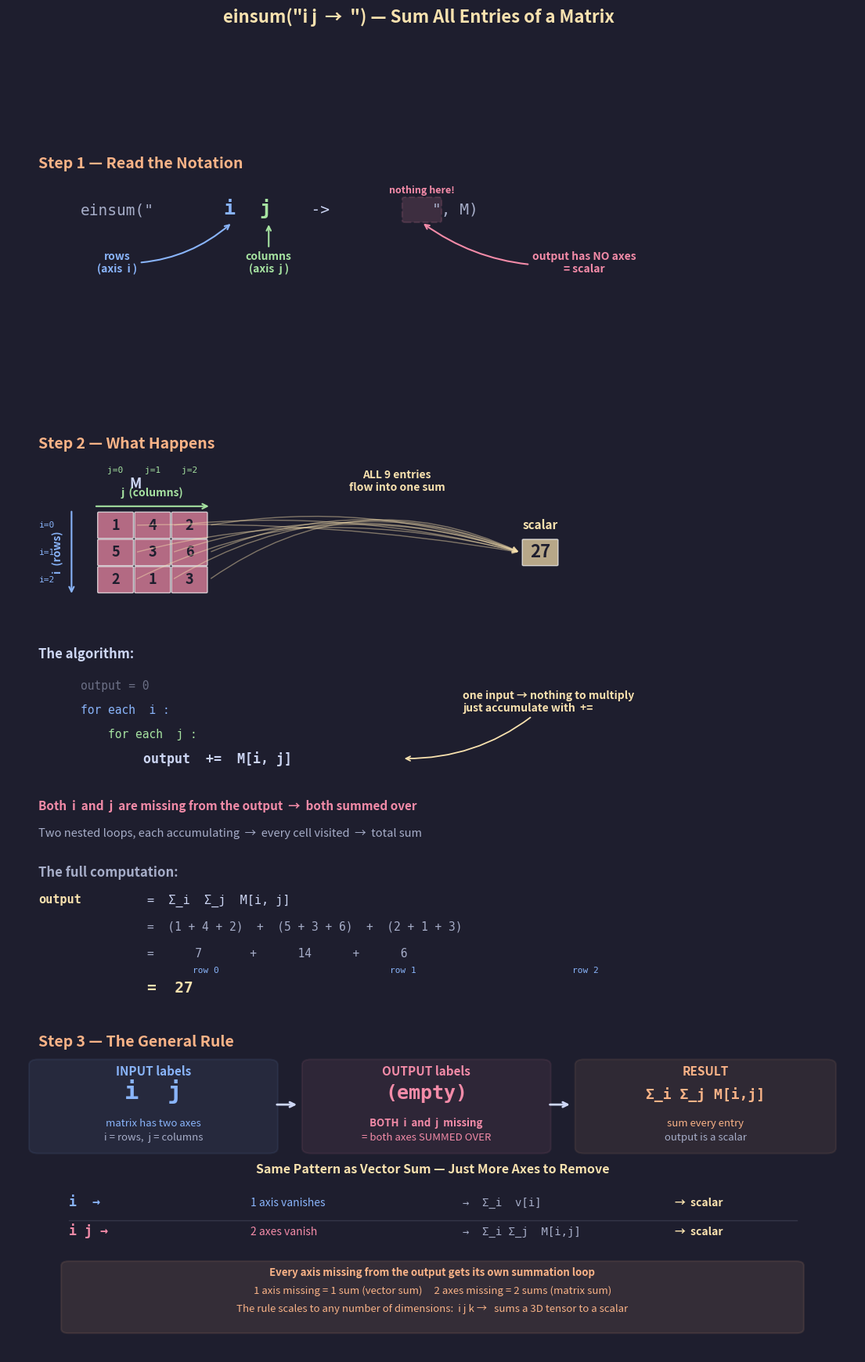

Recreate this plot in Python. (Note: this script raises an exception after producing the figure.)
"""
Lecture 2 Visual: einsum("i j ->", M) — Sum All Entries of a Matrix

Shows WHY the notation works:
- The input has two axes: i (rows) and j (columns)
- The output has NO axes (right of -> is empty)
- Both i and j disappear → both are summed over
- Result is a scalar: every entry accumulated into one number
- Natural extension of vector sum (i ->) to two dimensions
"""

import matplotlib.pyplot as plt
import matplotlib.patches as patches
import numpy as np

# ── Style ─────────────────────────────────────────────────
BG = "#1e1e2e"
TEXT = "#cdd6f4"
SUBTLE = "#6c7086"
MEDIUM = "#a6adc8"

C_I = "#89b4fa"       # blue:   i axis (rows)
C_J = "#a6e3a1"       # green:  j axis (columns)
C_OUT = "#f9e2af"     # yellow: output / result
C_RULE = "#fab387"    # orange: rule highlights
C_K = "#f38ba8"       # pink:   contracted / summed
C_DIM = "#585b70"     # dimmed
C_WARN = "#f5c2e7"    # light pink: callouts

CELL = 0.55
GAP = 0.06
S = CELL + GAP

plt.rcParams.update({
    "figure.facecolor": BG, "axes.facecolor": BG,
    "text.color": TEXT, "font.family": "sans-serif", "font.size": 11,
})


# ── Drawing helpers ───────────────────────────────────────

def dc(ax, x, y, val, col, alpha=0.7, fs=13):
    ax.add_patch(patches.FancyBboxPatch(
        (x, y), CELL, CELL, boxstyle="round,pad=0.02",
        facecolor=col, alpha=alpha, edgecolor="white", linewidth=1))
    ax.text(x + CELL / 2, y + CELL / 2, str(val), ha="center", va="center",
            fontsize=fs, fontweight="bold", color="#1e1e2e")


def dm(ax, data, x0, y0, col=None, cc=None):
    R, C_ = data.shape
    for r in range(R):
        for c in range(C_):
            color = col if cc is None else cc[r][c]
            dc(ax, x0 + c * S, y0 - r * S, data[r, c], color)


def arr_h(ax, x0, w, y, col, label, above=True):
    ax.annotate("", xy=(x0 + w + 0.08, y), xytext=(x0 - 0.08, y),
                arrowprops=dict(arrowstyle="->", color=col, lw=1.5))
    dy = 0.18 if above else -0.22
    va = "bottom" if above else "top"
    ax.text(x0 + w / 2, y + dy, label, ha="center", fontsize=10,
            color=col, fontweight="bold", va=va)


def arr_v(ax, x, y_top, h, col, label):
    ax.annotate("", xy=(x, y_top - h - 0.08), xytext=(x, y_top + 0.08),
                arrowprops=dict(arrowstyle="->", color=col, lw=1.5))
    ax.text(x - 0.22, y_top - h / 2, label, ha="center", va="center",
            fontsize=10, color=col, fontweight="bold", rotation=90)


def insight_box(ax, x, y, lines, w=5.5, line_h=0.45):
    h = len(lines) * line_h + 0.25
    ax.add_patch(patches.FancyBboxPatch(
        (x, y), w, h, boxstyle="round,pad=0.12",
        facecolor=C_RULE, alpha=0.10, edgecolor=C_RULE, linewidth=1.5))
    for i, (txt, bold) in enumerate(lines):
        yy = y + h - 0.28 - i * line_h
        ax.text(x + w / 2, yy, txt, ha="center", fontsize=9.5,
                color=C_RULE, fontweight="bold" if bold else "normal")


# ═══════════════════════════════════════════════════════════
#  FIGURE — 3 sections
# ═══════════════════════════════════════════════════════════
fig, axes = plt.subplots(3, 1, figsize=(14, 20),
                         gridspec_kw={"height_ratios": [1, 2.4, 1.4],
                                      "hspace": 0.12})
fig.suptitle('einsum("i j  →  ") — Sum All Entries of a Matrix',
             fontsize=16, fontweight="bold", y=0.97, color=C_OUT)

for a in axes:
    a.axis("off")


# ───────────────────────────────────────────────────────────
#  SECTION 1: Read the Notation
# ───────────────────────────────────────────────────────────
ax = axes[0]
ax.set_xlim(0, 14)
ax.set_ylim(-1.5, 4.5)

ax.text(0.5, 4.0, "Step 1 — Read the Notation", fontsize=14,
        fontweight="bold", color=C_RULE)

ny = 2.8
ax.text(1.2, ny, 'einsum("', fontsize=14, fontfamily="monospace",
        color=MEDIUM)
ax.text(3.55, ny, 'i', fontsize=18, fontfamily="monospace",
        color=C_I, fontweight="bold")
ax.text(4.0, ny, ' ', fontsize=14, fontfamily="monospace", color=TEXT)
ax.text(4.15, ny, 'j', fontsize=18, fontfamily="monospace",
        color=C_J, fontweight="bold")
ax.text(4.7, ny, '  ->  ', fontsize=14, fontfamily="monospace",
        color=TEXT)
ax.text(7.0, ny, '", M)', fontsize=14, fontfamily="monospace",
        color=MEDIUM)

# Highlight empty output
ax.add_patch(patches.FancyBboxPatch(
    (6.55, ny - 0.15), 0.55, 0.55, boxstyle="round,pad=0.05",
    facecolor=C_K, alpha=0.15, edgecolor=C_K, linewidth=1.5,
    linestyle="--"))
ax.text(6.82, ny + 0.55, "nothing here!", fontsize=9,
        color=C_K, ha="center", fontweight="bold", fontstyle="italic")

# Annotation: i
ax.annotate("rows\n(axis  i )",
            xy=(3.7, ny - 0.2), xytext=(1.8, ny - 1.5),
            fontsize=10, color=C_I, fontweight="bold", ha="center",
            arrowprops=dict(arrowstyle="->", color=C_I, lw=1.5,
                            connectionstyle="arc3,rad=0.2"))

# Annotation: j
ax.annotate("columns\n(axis  j )",
            xy=(4.3, ny - 0.2), xytext=(4.3, ny - 1.5),
            fontsize=10, color=C_J, fontweight="bold", ha="center",
            arrowprops=dict(arrowstyle="->", color=C_J, lw=1.5))

# Annotation: empty output
ax.annotate("output has NO axes\n= scalar",
            xy=(6.82, ny - 0.2), xytext=(9.5, ny - 1.5),
            fontsize=10, color=C_K, fontweight="bold", ha="center",
            arrowprops=dict(arrowstyle="->", color=C_K, lw=1.5,
                            connectionstyle="arc3,rad=-0.2"))


# ───────────────────────────────────────────────────────────
#  SECTION 2: What Happens
# ───────────────────────────────────────────────────────────
ax = axes[1]
ax.set_xlim(0, 14)
ax.set_ylim(-5.5, 7)

ax.text(0.5, 6.5, "Step 2 — What Happens", fontsize=14,
        fontweight="bold", color=C_RULE)

M = np.array([[1, 4, 2],
              [5, 3, 6],
              [2, 1, 3]])
total = int(M.sum())  # 27

# ── Draw the matrix ──
mx, my = 1.5, 4.5
dm(ax, M, mx, my, C_K)
ax.text(mx + 1 * S, my + CELL + 0.55, "M", fontsize=13,
        fontweight="bold", ha="center")
arr_h(ax, mx, 3 * S - GAP, my + CELL + 0.15, C_J, "j  (columns)")
arr_v(ax, mx - 0.45, my + CELL, 3 * S - GAP, C_I, "i  (rows)")

# Index labels
for idx in range(3):
    ax.text(mx + idx * S + CELL / 2, my + CELL + 0.9,
            f"j={idx}", fontsize=8, color=C_J, ha="center",
            fontfamily="monospace")
    ax.text(mx - 0.85, my - idx * S + CELL / 2,
            f"i={idx}", fontsize=8, color=C_I, ha="center",
            fontfamily="monospace", va="center")

# ── Curved arrows from every cell to the result ──
result_x, result_y = 8.5, my - 1 * S
dc(ax, result_x, result_y, total, C_OUT, fs=16)
ax.text(result_x + CELL / 2, result_y + CELL + 0.25, "scalar",
        fontsize=11, ha="center", color=C_OUT, fontweight="bold")

for r in range(3):
    for c in range(3):
        cx = mx + c * S + CELL
        cy = my - r * S + CELL / 2
        # Vary the arc radius so arrows don't overlap
        rad = -0.05 - r * 0.08 - c * 0.04
        ax.annotate("",
                    xy=(result_x - 0.05, result_y + CELL / 2),
                    xytext=(cx + 0.05, cy),
                    arrowprops=dict(arrowstyle="->", color=C_OUT,
                                    lw=1.0, alpha=0.45,
                                    connectionstyle=f"arc3,rad={rad}"))

ax.text((mx + 3 * S + result_x) / 2 + 0.5, my + CELL + 0.5,
        "ALL 9 entries\nflow into one sum",
        fontsize=10, color=C_OUT, ha="center", fontweight="bold")

# ── The algorithm ──
ax.text(0.5, 1.8, "The algorithm:", fontsize=12,
        fontweight="bold", color=TEXT)

py = 1.1
ax.text(1.2, py,
        "output = 0", fontsize=10.5, fontfamily="monospace", color=SUBTLE)
ax.text(1.2, py - 0.55,
        "for each  i :", fontsize=10.5, fontfamily="monospace", color=C_I)
ax.text(1.2, py - 1.1,
        "    for each  j :", fontsize=10.5, fontfamily="monospace", color=C_J)
ax.text(1.2, py - 1.65,
        "        output  +=  M[i, j]", fontsize=12, fontfamily="monospace",
        color=TEXT, fontweight="bold")

# Annotate: only one input → no × needed, just +=
ax.annotate("one input → nothing to multiply\njust accumulate with  +=",
            xy=(6.5, py - 1.65 + 0.1), xytext=(7.5, py - 0.5),
            fontsize=10, color=C_OUT, fontweight="bold", ha="left",
            arrowprops=dict(arrowstyle="->", color=C_OUT, lw=1.3,
                            connectionstyle="arc3,rad=-0.2"))

# ── Key point: both axes vanish ──
ax.text(0.5, py - 2.7,
        "Both  i  and  j  are missing from the output  →  both summed over",
        fontsize=11, fontweight="bold", color=C_K)
ax.text(0.5, py - 3.3,
        "Two nested loops, each accumulating  →  every cell visited  →  total sum",
        fontsize=10.5, color=MEDIUM)

# ── Computation trace ──
ty = py - 4.2
ax.text(0.5, ty, "The full computation:", fontsize=12,
        fontweight="bold", color=MEDIUM)

ax.text(0.5, ty - 0.6, "output", fontsize=11, fontfamily="monospace",
        color=C_OUT, fontweight="bold")
ax.text(2.3, ty - 0.6, "=  Σ_i  Σ_j  M[i, j]", fontsize=11,
        fontfamily="monospace", color=TEXT)

ax.text(2.3, ty - 1.2,
        "=  (1 + 4 + 2)  +  (5 + 3 + 6)  +  (2 + 1 + 3)",
        fontsize=10.5, fontfamily="monospace", color=MEDIUM)

# Color-code the row sums
ax.text(2.3, ty - 1.8,
        "=      7       +      14      +      6",
        fontsize=10.5, fontfamily="monospace", color=MEDIUM)
ax.text(3.05, ty - 2.15, "row 0", fontsize=8, color=C_I,
        fontfamily="monospace")
ax.text(6.3, ty - 2.15, "row 1", fontsize=8, color=C_I,
        fontfamily="monospace")
ax.text(9.3, ty - 2.15, "row 2", fontsize=8, color=C_I,
        fontfamily="monospace")

ax.text(2.3, ty - 2.6, "=  27", fontsize=14, fontfamily="monospace",
        color=C_OUT, fontweight="bold")


# ───────────────────────────────────────────────────────────
#  SECTION 3: The General Rule + Connection to Vector Sum
# ───────────────────────────────────────────────────────────
ax = axes[2]
ax.set_xlim(0, 14)
ax.set_ylim(-3.5, 5.5)

ax.text(0.5, 5.0, "Step 3 — The General Rule", fontsize=14,
        fontweight="bold", color=C_RULE)

# Three-column layout
c1x = 0.5
ax.add_patch(patches.FancyBboxPatch(
    (c1x, 2.2), 3.8, 2.3, boxstyle="round,pad=0.15",
    facecolor=C_I, alpha=0.08, edgecolor=C_I, linewidth=1.5))
ax.text(c1x + 1.9, 4.2, "INPUT labels", fontsize=11,
        ha="center", fontweight="bold", color=C_I)
ax.text(c1x + 1.9, 3.55, "i  j", fontsize=22, ha="center",
        fontweight="bold", color=C_I, fontfamily="monospace")
ax.text(c1x + 1.9, 2.8, "matrix has two axes",
        fontsize=9.5, ha="center", color=C_I)
ax.text(c1x + 1.9, 2.4, "i = rows,  j = columns",
        fontsize=9.5, ha="center", color=MEDIUM)

ax.annotate("", xy=(4.8, 3.4), xytext=(4.4, 3.4),
            arrowprops=dict(arrowstyle="->", color=TEXT, lw=2))

c2x = 5.0
ax.add_patch(patches.FancyBboxPatch(
    (c2x, 2.2), 3.8, 2.3, boxstyle="round,pad=0.15",
    facecolor=C_K, alpha=0.08, edgecolor=C_K, linewidth=1.5))
ax.text(c2x + 1.9, 4.2, "OUTPUT labels", fontsize=11,
        ha="center", fontweight="bold", color=C_K)
ax.text(c2x + 1.9, 3.55, "(empty)", fontsize=18, ha="center",
        fontweight="bold", color=C_K, fontfamily="monospace")
ax.text(c2x + 1.9, 2.8, "BOTH  i  and  j  missing",
        fontsize=9.5, ha="center", color=C_K, fontweight="bold")
ax.text(c2x + 1.9, 2.4, "= both axes SUMMED OVER",
        fontsize=9.5, ha="center", color=C_K)

ax.annotate("", xy=(9.3, 3.4), xytext=(8.9, 3.4),
            arrowprops=dict(arrowstyle="->", color=TEXT, lw=2))

c3x = 9.5
ax.add_patch(patches.FancyBboxPatch(
    (c3x, 2.2), 4.0, 2.3, boxstyle="round,pad=0.15",
    facecolor=C_RULE, alpha=0.08, edgecolor=C_RULE, linewidth=1.5))
ax.text(c3x + 2.0, 4.2, "RESULT", fontsize=11,
        ha="center", fontweight="bold", color=C_RULE)
ax.text(c3x + 2.0, 3.55, "Σ_i Σ_j M[i,j]", fontsize=13, ha="center",
        fontweight="bold", color=C_RULE, fontfamily="monospace")
ax.text(c3x + 2.0, 2.8, "sum every entry",
        fontsize=9.5, ha="center", color=C_RULE)
ax.text(c3x + 2.0, 2.4, "output is a scalar",
        fontsize=9.5, ha="center", color=MEDIUM)

# ── Connection to vector sum ──
ax.text(7.0, 1.5, "Same Pattern as Vector Sum — Just More Axes to Remove",
        fontsize=11.5, ha="center", fontweight="bold", color=C_OUT)

# Vector sum row
ax.text(1.0, 0.6, "i  →     ", fontsize=12, fontfamily="monospace",
        color=C_I, fontweight="bold")
ax.text(4.0, 0.6, "1 axis vanishes", fontsize=10, color=C_I)
ax.text(7.5, 0.6, "→  Σ_i  v[i]", fontsize=10, fontfamily="monospace",
        color=MEDIUM)
ax.text(11.0, 0.6, "→  scalar", fontsize=10, color=C_OUT,
        fontweight="bold")

# Matrix sum row
ax.text(1.0, -0.2, "i j →   ", fontsize=12, fontfamily="monospace",
        color=C_K, fontweight="bold")
ax.text(4.0, -0.2, "2 axes vanish", fontsize=10, color=C_K)
ax.text(7.5, -0.2, "→  Σ_i Σ_j  M[i,j]", fontsize=10,
        fontfamily="monospace", color=MEDIUM)
ax.text(11.0, -0.2, "→  scalar", fontsize=10, color=C_OUT,
        fontweight="bold")

ax.plot([1.0, 13.0], [0.2, 0.2], "-", color=SUBTLE, alpha=0.3, lw=1)

# Bottom insight
insight_box(ax, 1.0, -2.8, [
    ("Every axis missing from the output gets its own summation loop", True),
    ("1 axis missing = 1 sum (vector sum)     2 axes missing = 2 sums (matrix sum)", False),
    ("The rule scales to any number of dimensions:  i j k →   sums a 3D tensor to a scalar", False),
], w=12, line_h=0.5)


# ── Save ──────────────────────────────────────────────────
out = ("/Users/dominiclarner/Documents/GitHub/Stanford-CS221-Self-Study-2026"
       "/lecture_2_visuals/einsum_matrix_sum.png")
plt.savefig(out, dpi=200, bbox_inches="tight", facecolor=fig.get_facecolor())
plt.close()
print(f"Saved → {out}")
